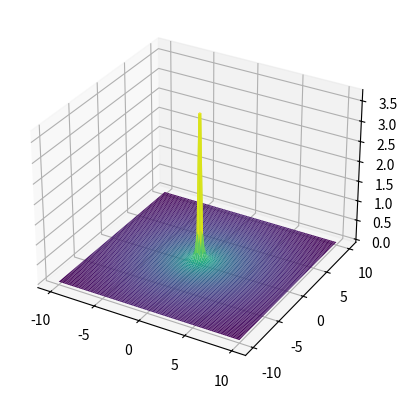

Python code for this plot:
"""
TKC!
3D Plots
Matthew Wong
Phys 129L Hw5 Pb5
2022-02-10
"""

import math
import numpy as np
import matplotlib.pyplot as plt
import matplotlib.colors as colors
from PIL import Image

def I(x, y):
    """The intensity of the pattern as a function of x and y.

    This is (2*J1(r)/r)^2 where J1 is the first Bessel function.

    Args:
        r (float): The distance from the center.
    
    Returns:
        intensity: The intensity of light (normalized to 1 at r=0)
    """
    M = 5 # number of terms to sum in Bessel function
    r = np.sqrt(x**2 + y**2)
    bessel_terms = [-1**m/(math.factorial(m)*math.gamma(m+2))*(r/2)**(2*m+1)
                    for m in range(M)]
    J = np.sum(bessel_terms)
    return (2*J/r)**2


def main():
    """Plots a 3D surface plot Airy pattern."""
    N = 100 # subdivisions
    MIN = 0
    MAX = 1
    PLOTDIST = 10 # max x, y values
    
    x, y = np.full((2, N), np.linspace(-PLOTDIST, PLOTDIST, N))
    X, Y = np.meshgrid(x, y)
    Z = I(X, Y)

    ax = plt.axes(projection="3d")
    ax.plot_surface(X, Y, Z, rstride=1, cstride=1,
                    cmap="viridis", edgecolor="none",
                    norm=colors.LogNorm())
    plt.show()
    

if __name__ == "__main__":
    main()
